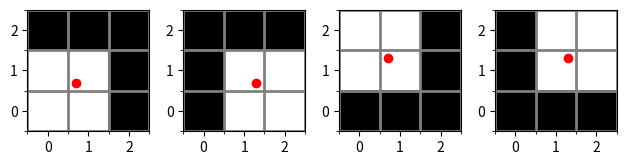
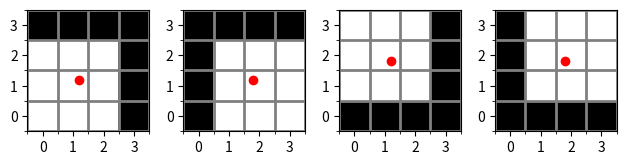

These figures' Python source, in order:
#!/usr/bin/env python3
# -*- coding: utf-8 -*-
"""
MOMF-inspired mask for residual aperture photometry.

[redacted]
"""
import numpy as np
import itertools


def four_pixel_mask(row, col):
	"""
	Find the indices of a four pixel square mask given a positive subpixel row
	and column star position.

	It is assumed that the coordinates are pixel edge based rather than pixel
	center based.

	Parameters:
		row (float): Subpixel row position of star. Must be positive.
		col (float): subpixel column position of star. Must be positive.

	Returns:
		mask (numpy array, dtype=int): 2D indices of the four pixels in the mask. Convert to 1D using NumPy's ravel_multi_index.
	"""

	if row % 1 < 0.5:
		row_offset = np.array([-1, 0], dtype=int)
	elif row % 1 >= 0.5:
		row_offset = np.array([0, 1], dtype=int)

	rows = np.array([int(row), int(row)], dtype=int)
	rows += row_offset


	if col % 1 < 0.5:
		col_offset = np.array([-1, 0], dtype=int)
	elif col % 1 >= 0.5:
		col_offset = np.array([0, 1], dtype=int)

	cols = np.array([int(col), int(col)], dtype=int)
	cols += col_offset

	mask = np.array([
			[rows[0], cols[0]],
			[rows[0], cols[1]],
			[rows[1], cols[0]],
			[rows[1], cols[1]],
			], dtype=int)

	return mask


def nine_pixel_mask(row, col):
	"""
	Find the indices of a nine pixel square mask given a positive subpixel row
	and column star position.

	It is assumed that the coordinates are pixel edge based rather than pixel
	center based.

	Parameters:
		row (float): Subpixel row position of star. Must be positive.
		col (float): subpixel column position of star. Must be positive.

	Returns:
		mask (numpy array, dtype=int): 2D indices of the four pixels in the mask. Convert to 1D using NumPy's ravel_multi_index.
	"""
	# Convert to integer, discarding the non-integer part:
	row_int = int(row)
	col_int = int(col)

	# Define row and column indexes around center pixel:
	rows = np.array([row_int-1, row_int, row_int+1])
	cols = np.array([col_int-1, col_int, col_int+1])

	# Remove negative indexes in case we are on the edge of the image:
	rows = rows[rows >= 0]
	cols = cols[cols >= 0]

	# Get indexes:
	mask = np.array([idxs for idxs in itertools.product(rows,cols)])

	return mask


if __name__=="__main__":
	# Plot examples of how the residual mask is defined:

	import matplotlib.pyplot as plt

	plt.close('all')


	""" Make plot of four pixel mask """
	offset = 0.2
	positions = np.array([[1.+offset, 1.+offset],
				[1.+offset, 2.-offset],
				[2.-offset, 1.+offset],
				[2.-offset, 2.-offset]])

	fig, ax_arr = plt.subplots(1,4)

	for position, ax in zip(positions, ax_arr):
		row, col = position
		print(row, col)

		mask = four_pixel_mask(row, col)
		print(mask)

		image = np.zeros([3, 3], dtype=int)

		for idx in mask:
			image[idx[0], idx[1]] = 1

		im = ax.imshow(image, cmap='Greys_r', origin='lower')
		ax.scatter(col-0.5, row-0.5, color='r')

		plt.tight_layout(pad=1.2)

		# Major ticks
		ax.set_xticks(np.arange(0, 3, 1));
		ax.set_yticks(np.arange(0, 3, 1));

		# Labels for major ticks
		ax.set_xticklabels(np.arange(0, 3, 1));
		ax.set_yticklabels(np.arange(0, 3, 1));

		# Minor ticks
		ax.set_xticks(np.arange(-.5, 3, 1), minor=True);
		ax.set_yticks(np.arange(-.5, 3, 1), minor=True);

		# Gridlines based on minor ticks
		ax.grid(which='minor', color='grey', linestyle='-', linewidth=2)


	""" Make plot of nine pixel mask """
	# Move positions from four pixel mask illustration:
	positions += 0.5

	fig, ax_arr = plt.subplots(1,4)

	for position, ax in zip(positions, ax_arr):
		row, col = position
		print(row, col)

		mask = nine_pixel_mask(row, col)
		print(mask)

		image = np.zeros([4,4], dtype=int)

		for idx in mask:
			image[idx[0], idx[1]] = 1

		img = ax.imshow(image, cmap='Greys_r', origin='lower')
		ax.scatter(col-0.5, row-0.5, color='r')

		plt.tight_layout(pad=1.2)

		# Major ticks
		ax.set_xticks(np.arange(0, 4, 1));
		ax.set_yticks(np.arange(0, 4, 1));

		# Labels for major ticks
		ax.set_xticklabels(np.arange(0, 4, 1));
		ax.set_yticklabels(np.arange(0, 4, 1));

		# Minor ticks
		ax.set_xticks(np.arange(-.5, 4, 1), minor=True);
		ax.set_yticks(np.arange(-.5, 4, 1), minor=True);

		# Gridlines based on minor ticks
		ax.grid(which='minor', color='grey', linestyle='-', linewidth=2)